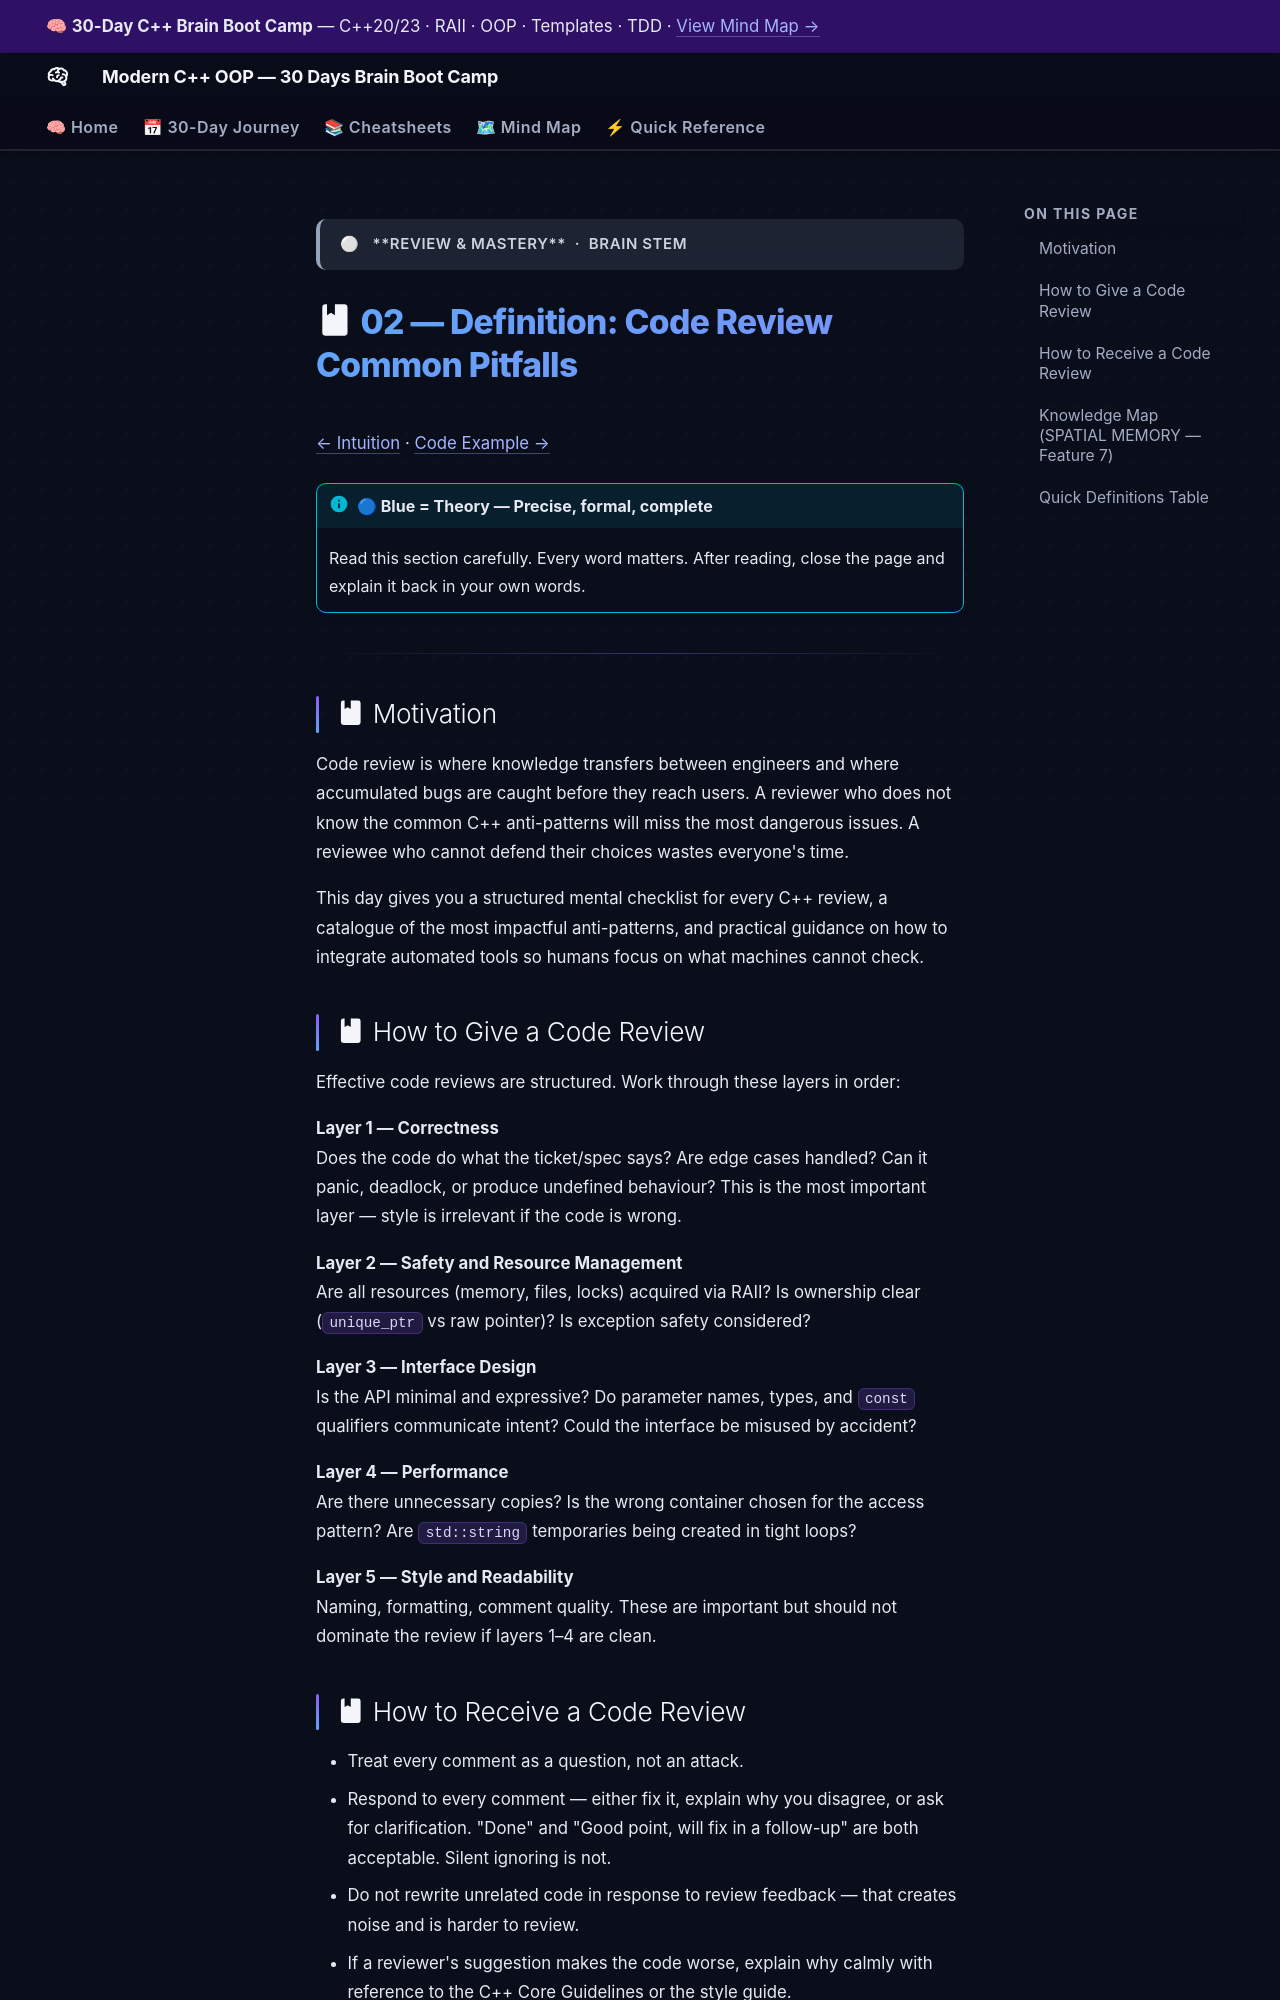

repository: AI-Maddy/Learn-Modern-CPP-OOP-30-Days · page: days/day-28/02-definition/index.html · generator: mkdocs

---
title: "02 — Definition · Day 28"
---

<div class="brain-cluster-banner" data-cluster="review">
  ⚪ &nbsp; **Review & Mastery** &nbsp;·&nbsp; Brain Stem
</div>



# :material-book: 02 — Definition: Code Review Common Pitfalls

[← Intuition](01-intuition.md) · [Code Example →](03-example.md)

!!! info "🔵 Blue = Theory — Precise, formal, complete"
    Read this section carefully. Every word matters.
    After reading, close the page and explain it back in your own words.

---


## :material-book: Motivation

Code review is where knowledge transfers between engineers and where accumulated bugs are caught before they reach users. A reviewer who does not know the common C++ anti-patterns will miss the most dangerous issues. A reviewee who cannot defend their choices wastes everyone's time.

This day gives you a structured mental checklist for every C++ review, a catalogue of the most impactful anti-patterns, and practical guidance on how to integrate automated tools so humans focus on what machines cannot check.

## :material-book: How to Give a Code Review

Effective code reviews are structured. Work through these layers in order:

**Layer 1 — Correctness**  
Does the code do what the ticket/spec says? Are edge cases handled? Can it panic, deadlock, or produce undefined behaviour? This is the most important layer — style is irrelevant if the code is wrong.

**Layer 2 — Safety and Resource Management**  
Are all resources (memory, files, locks) acquired via RAII? Is ownership clear (`unique_ptr` vs raw pointer)? Is exception safety considered?

**Layer 3 — Interface Design**  
Is the API minimal and expressive? Do parameter names, types, and `const` qualifiers communicate intent? Could the interface be misused by accident?

**Layer 4 — Performance**  
Are there unnecessary copies? Is the wrong container chosen for the access pattern? Are `std::string` temporaries being created in tight loops?

**Layer 5 — Style and Readability**  
Naming, formatting, comment quality. These are important but should not dominate the review if layers 1–4 are clean.
